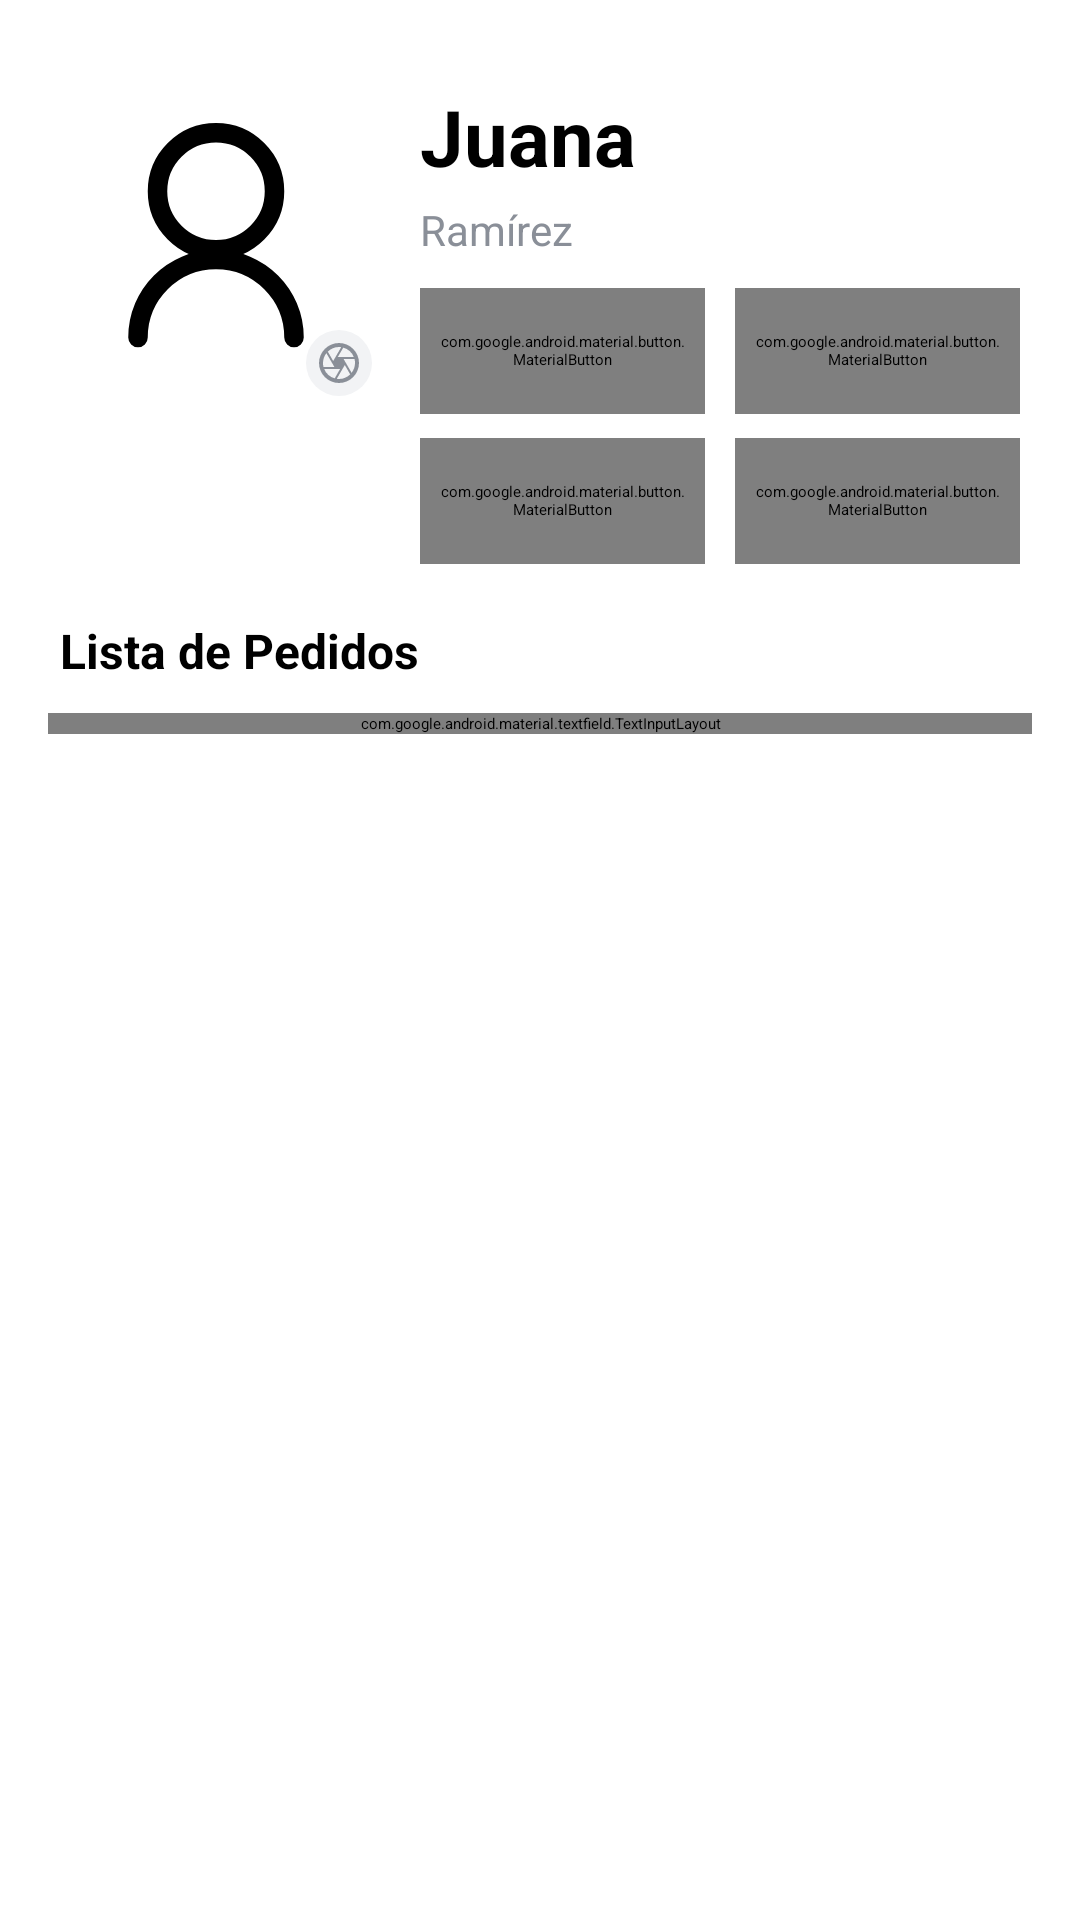

Here is an Android app screen rendered from its layout file. Give the layout XML and the strings, colors and styles it references.
<!-- AndroidManifest.xml: application theme Theme.AppMobile -->
<!-- res/layout/activity_perfil_de_usuario.xml -->
<?xml version="1.0" encoding="utf-8"?>
<androidx.constraintlayout.widget.ConstraintLayout xmlns:android="http://schemas.android.com/apk/res/android"
    xmlns:app="http://schemas.android.com/apk/res-auto"
    android:layout_width="match_parent"
    android:layout_height="match_parent"
    android:background="@color/white">

    
    <androidx.constraintlayout.widget.ConstraintLayout
        android:id="@+id/header"
        android:layout_width="0dp"
        android:layout_height="wrap_content"
        android:paddingStart="20dp"
        android:paddingTop="28dp"
        android:paddingEnd="20dp"
        app:layout_constraintEnd_toEndOf="parent"
        app:layout_constraintStart_toStartOf="parent"
        app:layout_constraintTop_toTopOf="parent">

        

        

        

        <com.google.android.material.imageview.ShapeableImageView
            android:id="@+id/imgAvatar"
            android:layout_width="104dp"
            android:layout_height="104dp"
            android:scaleType="centerCrop"
            android:src="@drawable/foto_perfil"
            app:layout_constraintStart_toStartOf="parent"
            app:layout_constraintTop_toTopOf="parent"
            app:shapeAppearanceOverlay="@style/RoundedLg" />

        <ImageView
            android:id="@+id/ivCamera"
            android:layout_width="22dp"
            android:layout_height="22dp"
            android:background="@drawable/bg_circle_light"
            android:contentDescription="@string/imagen_camara_perfil_usuario_desc"
            android:padding="3dp"
            android:src="@drawable/ic_camera_24"
            android:clickable="true"
            android:focusable="true"
            app:layout_constraintBottom_toBottomOf="@id/imgAvatar"
            app:layout_constraintEnd_toEndOf="@id/imgAvatar" />

        <TextView
            android:id="@+id/tvName"
            android:layout_width="0dp"
            android:layout_height="wrap_content"
            android:layout_marginStart="16dp"
            android:text="@string/nombre_usuario_perfil_usuario_label"
            android:textColor="@color/black"
            android:textSize="26sp"
            android:textStyle="bold"
            app:layout_constraintEnd_toEndOf="parent"
            app:layout_constraintStart_toEndOf="@id/imgAvatar"
            app:layout_constraintTop_toTopOf="@id/imgAvatar" />

        
        <TextView
            android:id="@+id/tvLastname"
            android:layout_width="0dp"
            android:layout_height="wrap_content"
            android:layout_marginTop="4dp"
            android:text="@string/apellido_usuario_perfil_usuario_label"
            android:textColor="@color/gray"
            android:textSize="14sp"
            app:layout_constraintEnd_toEndOf="parent"
            app:layout_constraintStart_toStartOf="@id/tvName"
            app:layout_constraintTop_toBottomOf="@id/tvName" />

        
        <LinearLayout
            android:id="@+id/actionsRow"
            android:layout_width="0dp"
            android:layout_height="wrap_content"
            android:layout_marginTop="10dp"
            android:gravity="start"
            android:orientation="horizontal"
            android:weightSum="2"
            app:layout_constraintEnd_toEndOf="parent"
            app:layout_constraintStart_toStartOf="@id/tvName"
            app:layout_constraintTop_toBottomOf="@id/tvLastname">

            
            <LinearLayout
                android:layout_width="0dp"
                android:layout_height="wrap_content"
                android:layout_weight="1"
                android:orientation="vertical">

                <com.google.android.material.button.MaterialButton
                    android:id="@+id/btnEdit"
                    android:layout_width="match_parent"
                    android:layout_height="42dp"
                    android:paddingHorizontal="6dp"
                    android:text="@string/btneditar_datos_perfil_usuario_label"
                    android:textAllCaps="false"
                    android:textColor="@color/white"
                    android:textSize="12sp"
                    app:backgroundTint="@color/blueberry"
                    app:cornerRadius="12dp" />

                <Space
                    android:layout_width="0dp"
                    android:layout_height="8dp" />

                <com.google.android.material.button.MaterialButton
                    android:id="@+id/btnProductList"
                    android:layout_width="match_parent"
                    android:layout_height="42dp"
                    android:paddingHorizontal="6dp"
                    android:text="@string/btnproductos_perfil_usuario_label"
                    android:textAllCaps="false"
                    android:textColor="@color/white"
                    android:textSize="12sp"
                    app:backgroundTint="@color/blueberry"
                    app:cornerRadius="12dp" />
            </LinearLayout>

            <Space
                android:layout_width="10dp"
                android:layout_height="0dp" />

            
            <LinearLayout
                android:layout_width="0dp"
                android:layout_height="wrap_content"
                android:layout_weight="1"
                android:orientation="vertical">

                <com.google.android.material.button.MaterialButton
                    android:id="@+id/btnDelete"
                    android:layout_width="match_parent"
                    android:layout_height="42dp"
                    android:paddingHorizontal="6dp"
                    android:text="@string/btneliminar_cuenta_perfil_usuario_label"
                    android:textAllCaps="false"
                    android:textColor="@color/white"
                    android:textSize="12sp"
                    app:backgroundTint="@color/blueberry"
                    app:cornerRadius="12dp" />

                <Space
                    android:layout_width="0dp"
                    android:layout_height="8dp" />

                <com.google.android.material.button.MaterialButton
                    android:id="@+id/btnBuy"
                    android:layout_width="match_parent"
                    android:layout_height="42dp"
                    android:paddingHorizontal="6dp"
                    android:text="@string/btncomprar_perfil_usuario_label"
                    android:textAllCaps="false"
                    android:textColor="@color/white"
                    android:textSize="12sp"
                    app:backgroundTint="@color/blueberry"
                    app:cornerRadius="12dp" />
            </LinearLayout>

        </LinearLayout>

    </androidx.constraintlayout.widget.ConstraintLayout>

    
    <TextView
        android:id="@+id/tvOrdersTitle"
        android:layout_width="wrap_content"
        android:layout_height="wrap_content"
        android:layout_marginStart="20dp"
        android:layout_marginTop="18dp"
        android:text="@string/lista_pedidos_perfil_usuario_label"
        android:textColor="@color/black"
        android:textSize="16sp"
        android:textStyle="bold"
        app:layout_constraintStart_toStartOf="parent"
        app:layout_constraintTop_toBottomOf="@id/header" />

    
    <com.google.android.material.textfield.TextInputLayout
        android:id="@+id/tilSearch"
        style="@style/Widget.MaterialComponents.TextInputLayout.FilledBox.Dense"
        android:layout_width="0dp"
        android:layout_height="wrap_content"
        android:layout_marginStart="16dp"
        android:layout_marginTop="10dp"
        android:layout_marginEnd="16dp"
        android:hint="@string/busqueda_perfil_usuario_label"
        app:boxBackgroundColor="@color/light_gray"
        app:boxCornerRadiusBottomEnd="16dp"
        app:boxCornerRadiusBottomStart="16dp"
        app:boxCornerRadiusTopEnd="16dp"
        app:boxCornerRadiusTopStart="16dp"
        app:endIconDrawable="@drawable/ic_search_24"
        app:endIconMode="custom"
        app:endIconTint="@color/gray"
        app:layout_constraintEnd_toEndOf="parent"
        app:layout_constraintStart_toStartOf="parent"
        app:layout_constraintTop_toBottomOf="@id/tvOrdersTitle">

        <com.google.android.material.textfield.TextInputEditText
            android:id="@+id/etSearch"
            android:layout_width="match_parent"
            android:layout_height="wrap_content"
            android:imeOptions="actionSearch"
            android:inputType="text" />
    </com.google.android.material.textfield.TextInputLayout>

    
    <androidx.recyclerview.widget.RecyclerView
        android:id="@+id/rvOrders"
        android:layout_width="0dp"
        android:layout_height="0dp"
        android:paddingTop="8dp"
        android:paddingBottom="12dp"
        app:layout_constraintBottom_toBottomOf="parent"
        app:layout_constraintEnd_toEndOf="parent"
        app:layout_constraintHorizontal_bias="0.0"
        app:layout_constraintStart_toStartOf="parent"
        app:layout_constraintTop_toBottomOf="@id/tilSearch"
        app:layout_constraintVertical_bias="0.0" />

</androidx.constraintlayout.widget.ConstraintLayout>
<!-- resources referenced by this layout -->
<resources>
  <color name="black">#FF000000</color>
  <color name="blueberry">#536DD7</color>
  <color name="gray">#8A8F98</color>
  <color name="light_gray">#F5F7FB</color>
  <color name="white">#FFFFFFFF</color>
  <!-- drawable bg_circle_light (drawable) -->
  <?xml version="1.0" encoding="utf-8"?>
  <shape xmlns:android="http://schemas.android.com/apk/res/android" android:shape="oval">
      <solid android:color="#F2F3F5"/>
  </shape>
  <!-- drawable foto_perfil: png bitmap (drawable, 38505 bytes) -->
  <!-- drawable ic_camera_24: png bitmap (drawable, 464 bytes) -->
  <!-- drawable ic_search_24: png bitmap (drawable, 559 bytes) -->
  <string name="apellido_usuario_perfil_usuario_label">Ramírez</string>
  <string name="btncomprar_perfil_usuario_label">Comprar</string>
  <string name="btneditar_datos_perfil_usuario_label">Editar Datos</string>
  <string name="btneliminar_cuenta_perfil_usuario_label">Eliminar Cuenta</string>
  <string name="btnproductos_perfil_usuario_label">Productos</string>
  <string name="busqueda_perfil_usuario_label">Busqueda</string>
  <string name="imagen_camara_perfil_usuario_desc">Cambiar de Imagen de Perfil</string>
  <string name="lista_pedidos_perfil_usuario_label">Lista de Pedidos</string>
  <string name="nombre_usuario_perfil_usuario_label">Juana</string>
  <style name="RoundedLg">
          <item name="shapeAppearanceSmallComponent">@style/ShapeAppearance.MaterialComponents.MediumComponent</item>
          <item name="cornerFamily">rounded</item>
          <item name="cornerSize">20dp</item>
      </style>
</resources>
